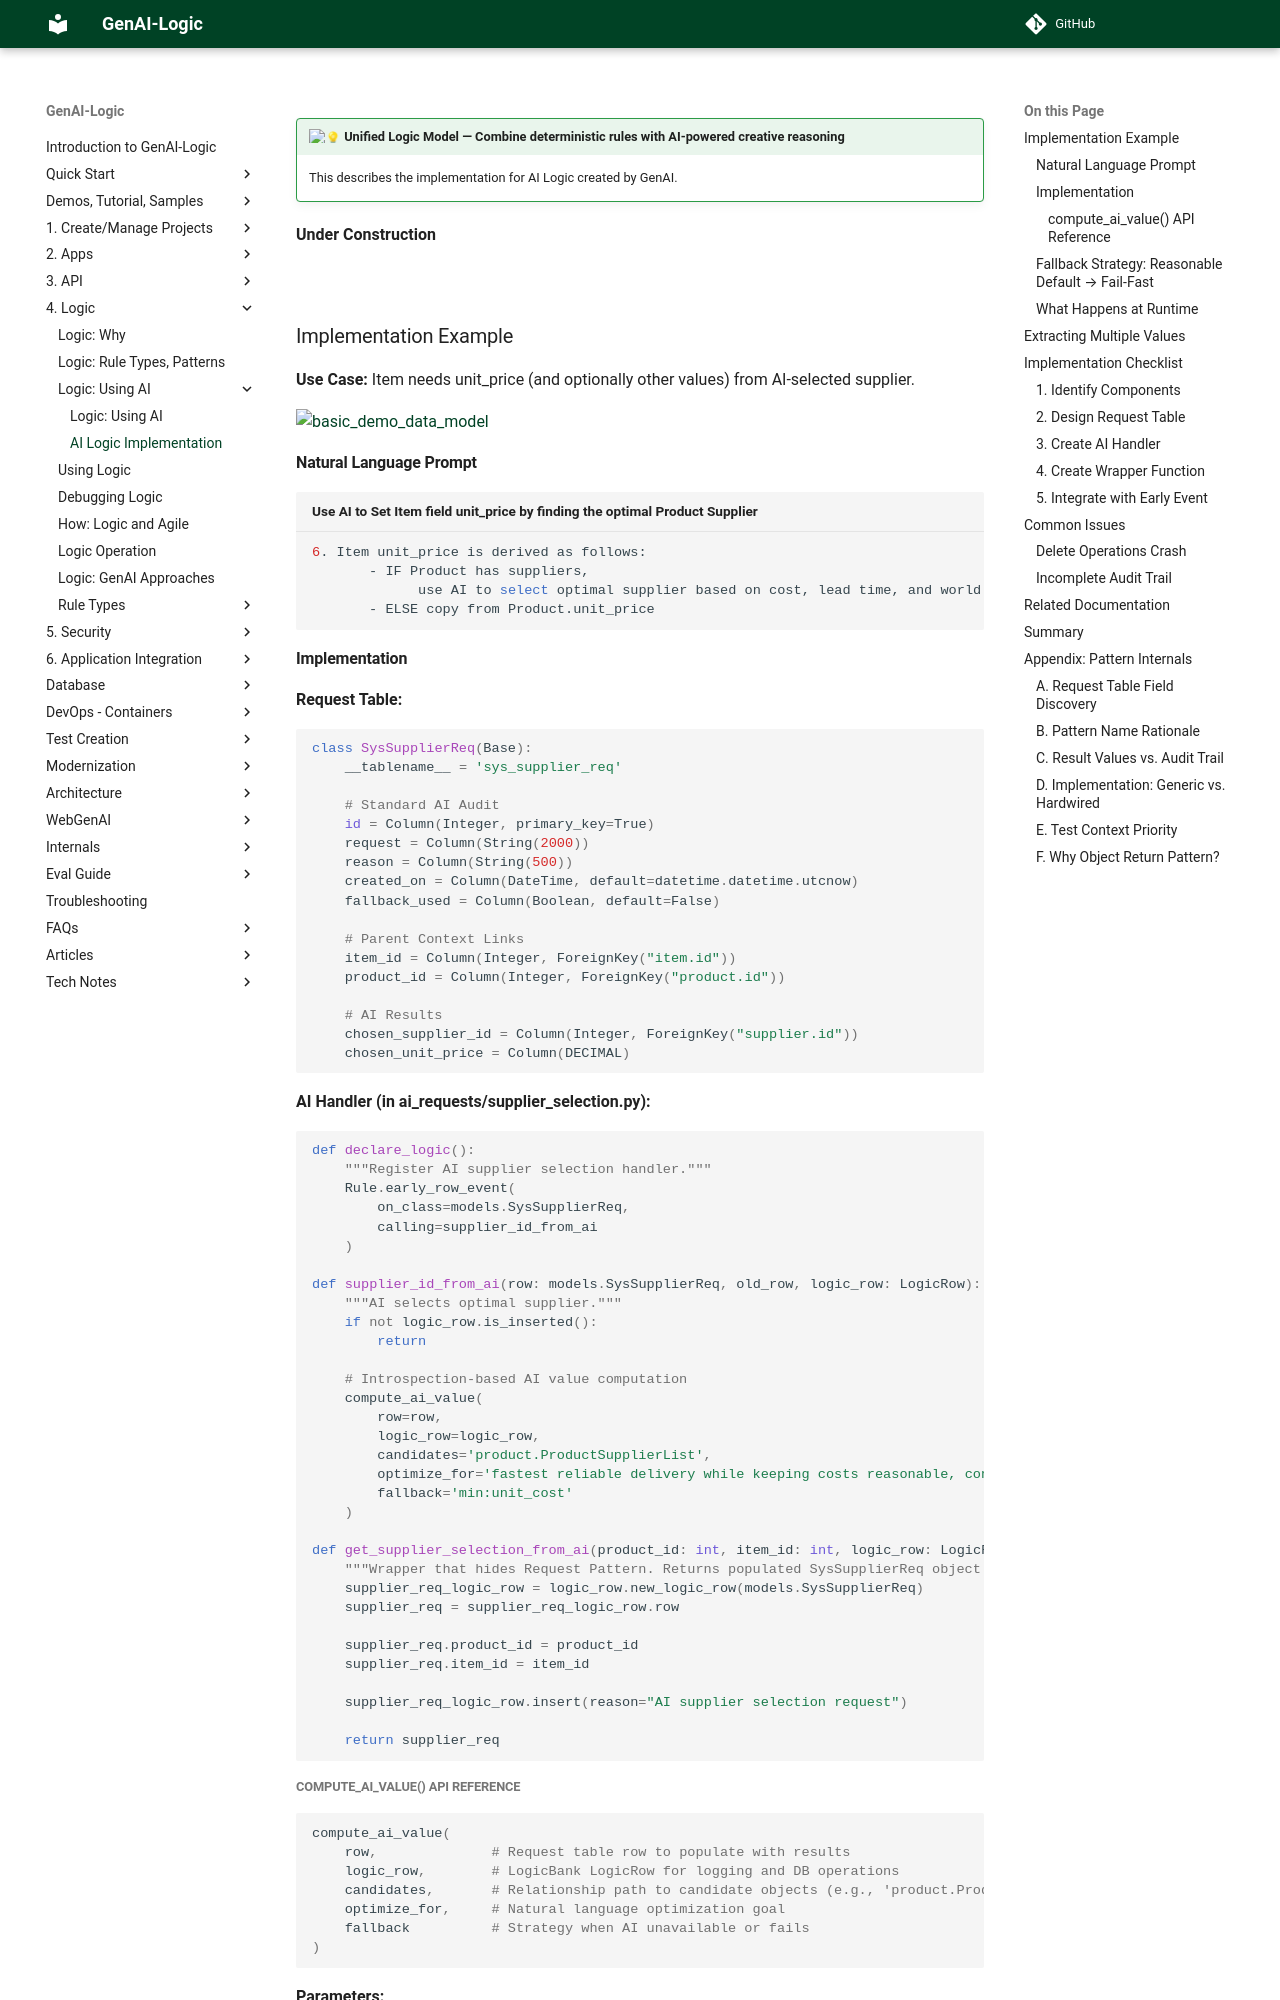

repository: ApiLogicServer/Docs · page: Logic-Using-AI-Impl/index.html · generator: jekyll

---
title: Logic Using AI
notes: Combining deterministic and probabilistic logic
version: 1.1, 22 Nov 2025
---

<style>
  .md-typeset h1,
  .md-content__button {
    display: none;
  }
</style>

!!! pied-piper ":bulb: **Unified Logic Model** — Combine deterministic rules with AI-powered creative reasoning"

    This describes the implementation for AI Logic created by GenAI.

**Under Construction**

&nbsp;

## Implementation Example

**Use Case:** Item needs unit_price (and optionally other values) from AI-selected supplier.

![basic_demo_data_model](images/basic_demo/basic_demo_data_model.png)

### Natural Language Prompt

```bash title='Use AI to Set Item field unit_price by finding the optimal Product Supplier'
6. Item unit_price is derived as follows:
       - IF Product has suppliers,
             use AI to select optimal supplier based on cost, lead time, and world conditions
       - ELSE copy from Product.unit_price
```

### Implementation

**Request Table:**
```python
class SysSupplierReq(Base):
    __tablename__ = 'sys_supplier_req'
    
    # Standard AI Audit
    id = Column(Integer, primary_key=True)
    request = Column(String(2000))
    reason = Column(String(500))
    created_on = Column(DateTime, default=datetime.datetime.utcnow)
    fallback_used = Column(Boolean, default=False)
    
    # Parent Context Links
    item_id = Column(Integer, ForeignKey("item.id"))
    product_id = Column(Integer, ForeignKey("product.id"))
    
    # AI Results
    chosen_supplier_id = Column(Integer, ForeignKey("supplier.id"))
    chosen_unit_price = Column(DECIMAL)
```

**AI Handler (in ai_requests/supplier_selection.py):**
```python
def declare_logic():
    """Register AI supplier selection handler."""
    Rule.early_row_event(
        on_class=models.SysSupplierReq,
        calling=supplier_id_from_ai
    )

def supplier_id_from_ai(row: models.SysSupplierReq, old_row, logic_row: LogicRow):
    """AI selects optimal supplier."""
    if not logic_row.is_inserted():
        return
    
    # Introspection-based AI value computation
    compute_ai_value(
        row=row,
        logic_row=logic_row,
        candidates='product.ProductSupplierList',
        optimize_for='fastest reliable delivery while keeping costs reasonable, considering world conditions',
        fallback='min:unit_cost'
    )

def get_supplier_selection_from_ai(product_id: int, item_id: int, logic_row: LogicRow):
    """Wrapper that hides Request Pattern. Returns populated SysSupplierReq object."""
    supplier_req_logic_row = logic_row.new_logic_row(models.SysSupplierReq)
    supplier_req = supplier_req_logic_row.row
    
    supplier_req.product_id = product_id
    supplier_req.item_id = item_id
    
    supplier_req_logic_row.insert(reason="AI supplier selection request")
    
    return supplier_req
```
